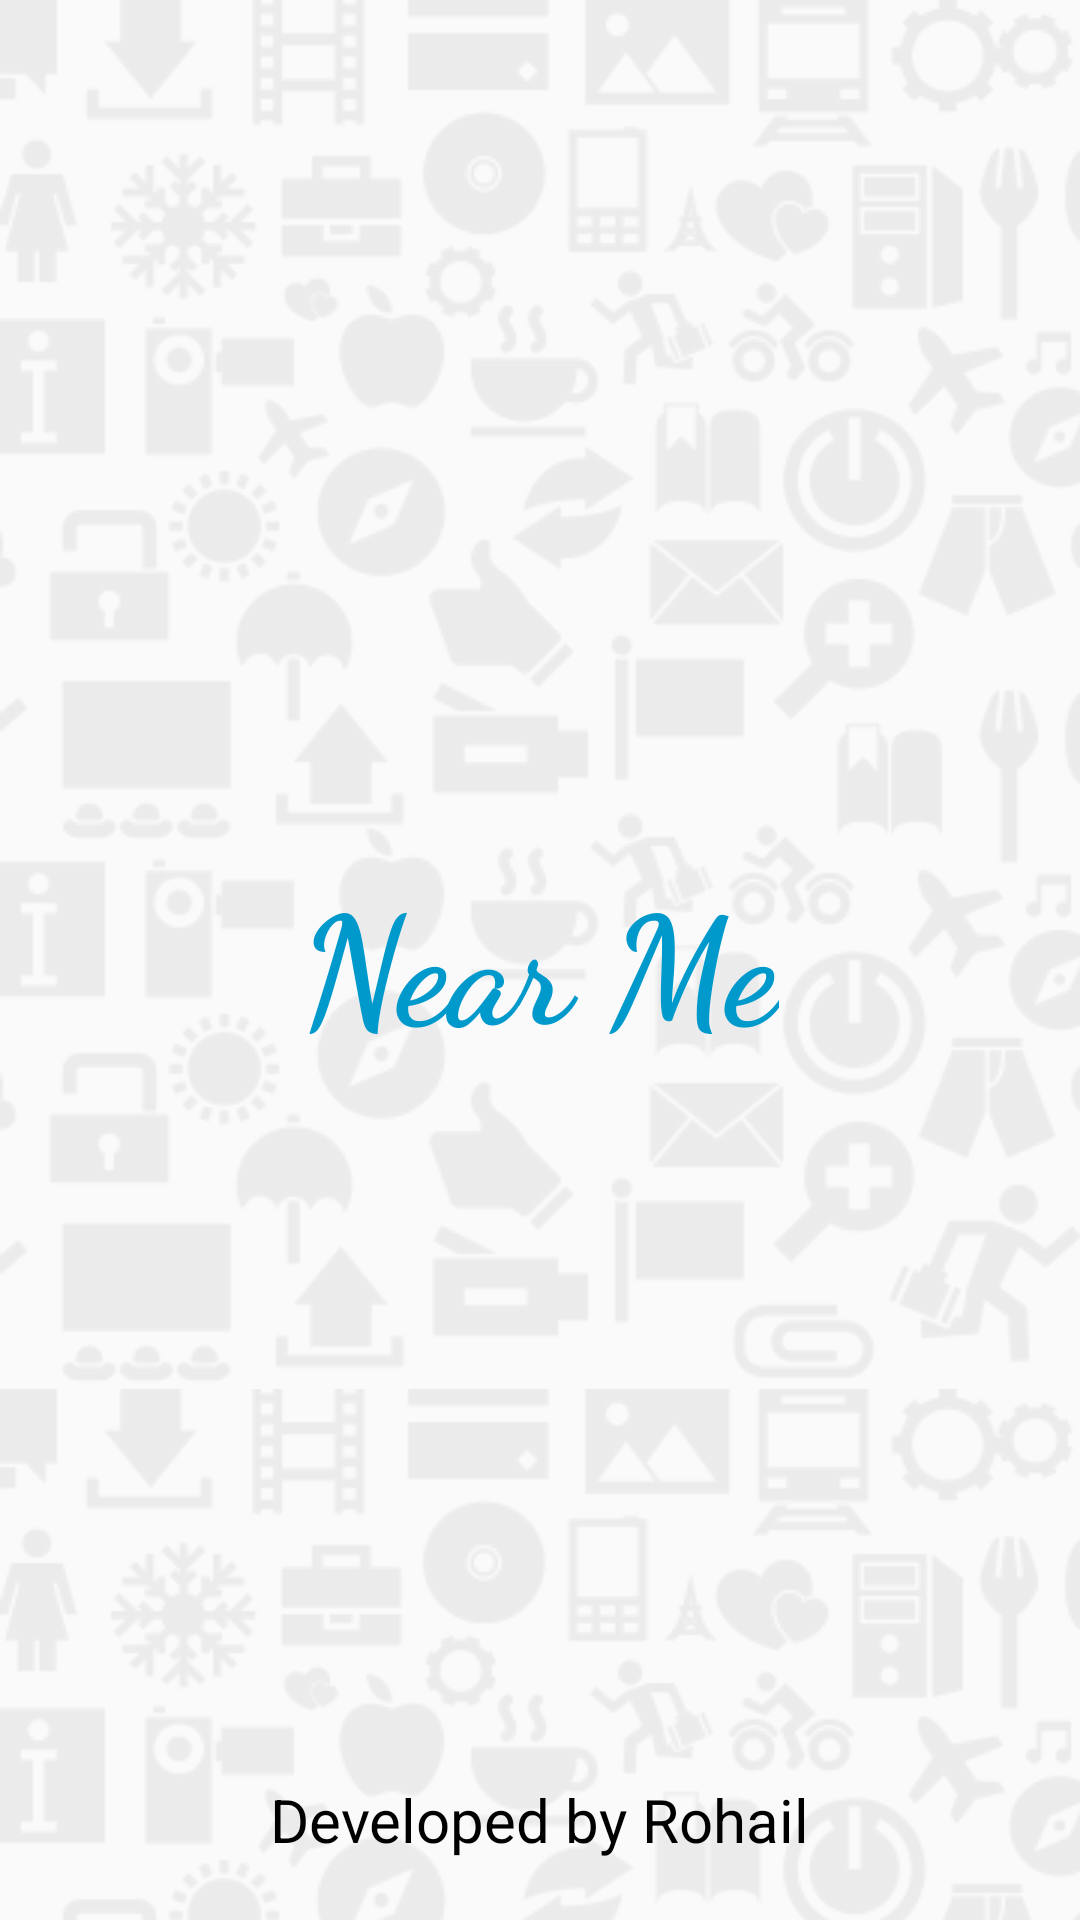

Android layout source for this screen:
<!-- AndroidManifest.xml: activity theme Theme.Design.Light.NoActionBar -->
<!-- res/layout/activity_splash.xml -->
<?xml version="1.0" encoding="utf-8"?>
<RelativeLayout xmlns:android="http://schemas.android.com/apk/res/android"
    xmlns:tools="http://schemas.android.com/tools"
    android:layout_width="match_parent"
    android:layout_height="match_parent"
    android:background="@drawable/splash"
    tools:context="com.ghuman.apps.nearme.activities.SplashActivity">

    <android.support.v7.widget.AppCompatTextView
        android:id="@+id/tv_title"
        android:layout_width="wrap_content"
        android:layout_height="wrap_content"
        android:layout_centerInParent="true"
        android:fontFamily="cursive"
        android:text="Near Me"
        android:textColor="@android:color/holo_blue_dark"
        android:textSize="50dp"
        android:textStyle="bold" />

    <android.support.v7.widget.AppCompatTextView
        android:id="@+id/tv_signature"
        android:layout_width="wrap_content"
        android:layout_height="wrap_content"
        android:layout_alignParentBottom="true"
        android:layout_centerHorizontal="true"
        android:layout_marginBottom="20dp"
        android:text="Developed by Rohail"
        android:textColor="@android:color/black"
        android:textSize="20dp" />


</RelativeLayout>
<!-- resources referenced by this layout -->
<resources>
  <!-- drawable splash (drawable) -->
  <?xml version="1.0" encoding="utf-8"?>
  <bitmap xmlns:android="http://schemas.android.com/apk/res/android"
      android:src="@drawable/water_mark_bg"
      android:tileMode="repeat" />
  <!-- drawable water_mark_bg: png bitmap (drawable, 73468 bytes) -->
</resources>
